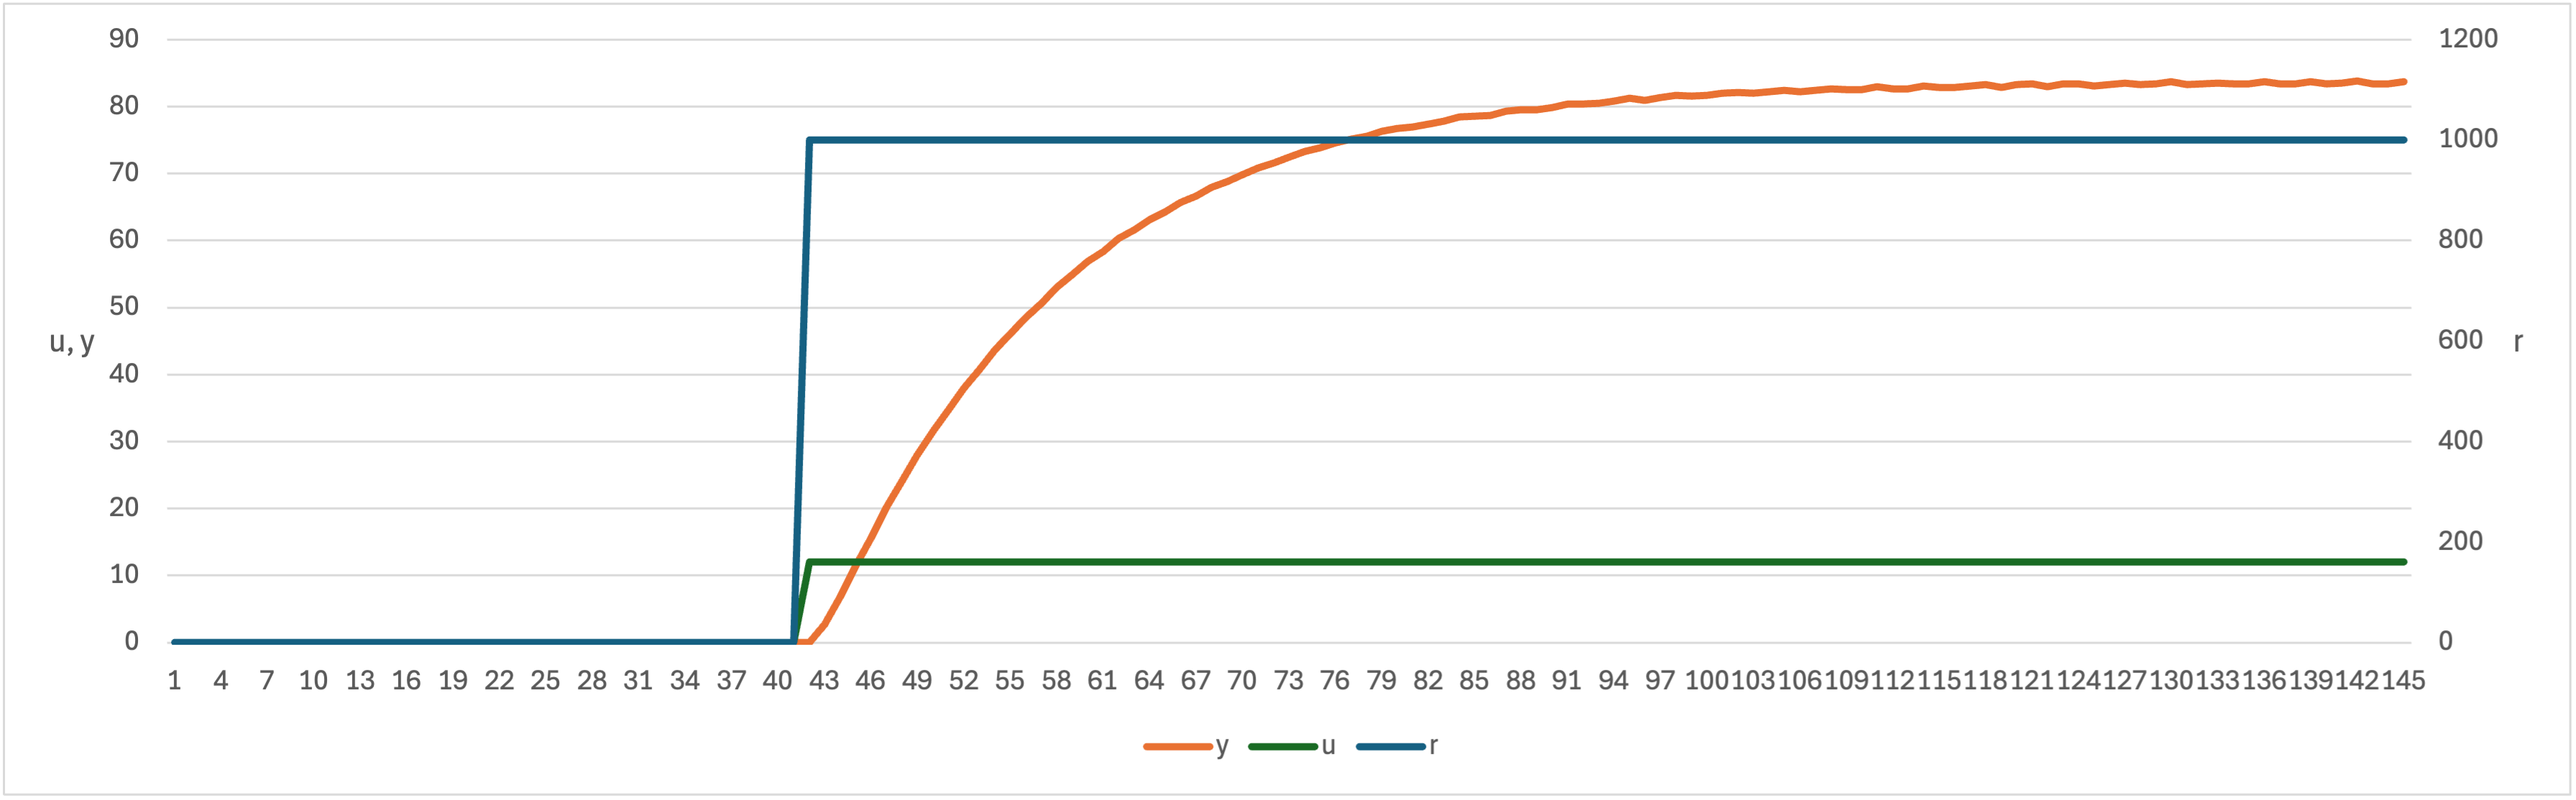

Data behind this chart, as committed beside it:
r; thetaT; y; error; u; u
0; 0; 0; 0; 0; 0
0; 0; 0; 0; 0; 0
0; 0; 0; 0; 0; 0
0; 0; 0; 0; 0; 0
0; 0; 0; 0; 0; 0
0; 0; 0; 0; 0; 0
0; 0; 0; 0; 0; 0
0; 0; 0; 0; 0; 0
0; 0; 0; 0; 0; 0
0; 0; 0; 0; 0; 0
0; 0; 0; 0; 0; 0
0; 0; 0; 0; 0; 0
0; 0; 0; 0; 0; 0
0; 0; 0; 0; 0; 0
0; 0; 0; 0; 0; 0
0; 0; 0; 0; 0; 0
0; 0; 0; 0; 0; 0
0; 0; 0; 0; 0; 0
0; 0; 0; 0; 0; 0
0; 0; 0; 0; 0; 0
0; 0; 0; 0; 0; 0
0; 0; 0; 0; 0; 0
0; 0; 0; 0; 0; 0
0; 0; 0; 0; 0; 0
0; 0; 0; 0; 0; 0
0; 0; 0; 0; 0; 0
0; 0; 0; 0; 0; 0
0; 0; 0; 0; 0; 0
0; 0; 0; 0; 0; 0
0; 0; 0; 0; 0; 0
0; 0; 0; 0; 0; 0
0; 0; 0; 0; 0; 0
0; 0; 0; 0; 0; 0
0; 0; 0; 0; 0; 0
0; 0; 0; 0; 0; 0
0; 0; 0; 0; 0; 0
0; 0; 0; 0; 0; 0
0; 0; 0; 0; 0; 0
0; 0; 0; 0; 0; 0
0; 0; 0; 0; 0; 0
0; 0; 0; 0; 0; 0
1000; 0; 0; 1000; 1602; 12
1000; 0.2713; 2.713; 997.3; 1814; 12
1000; 0.9568; 6.854; 993.1; 2023; 12
1000; 2.099; 11.42; 988.6; 2230; 12
1000; 3.67; 15.71; 984.3; 2437; 12
1000; 5.683; 20.13; 979.9; 2643; 12
1000; 8.097; 24.13; 975.9; 2849; 12
1000; 10.9; 27.99; 972; 3054; 12
1000; 14.05; 31.56; 968.4; 3259; 12
1000; 17.52; 34.7; 965.3; 3463; 12
1000; 21.32; 37.98; 962; 3667; 12
1000; 25.39; 40.7; 959.3; 3871; 12
1000; 29.76; 43.7; 956.3; 4074; 12
1000; 34.37; 46.12; 953.9; 4277; 12
1000; 39.23; 48.55; 951.4; 4479; 12
1000; 44.3; 50.69; 949.3; 4682; 12
1000; 49.59; 52.98; 947; 4884; 12
1000; 55.09; 54.98; 945; 5085; 12
1000; 60.78; 56.83; 943.2; 5287; 12
... 85 more rows
